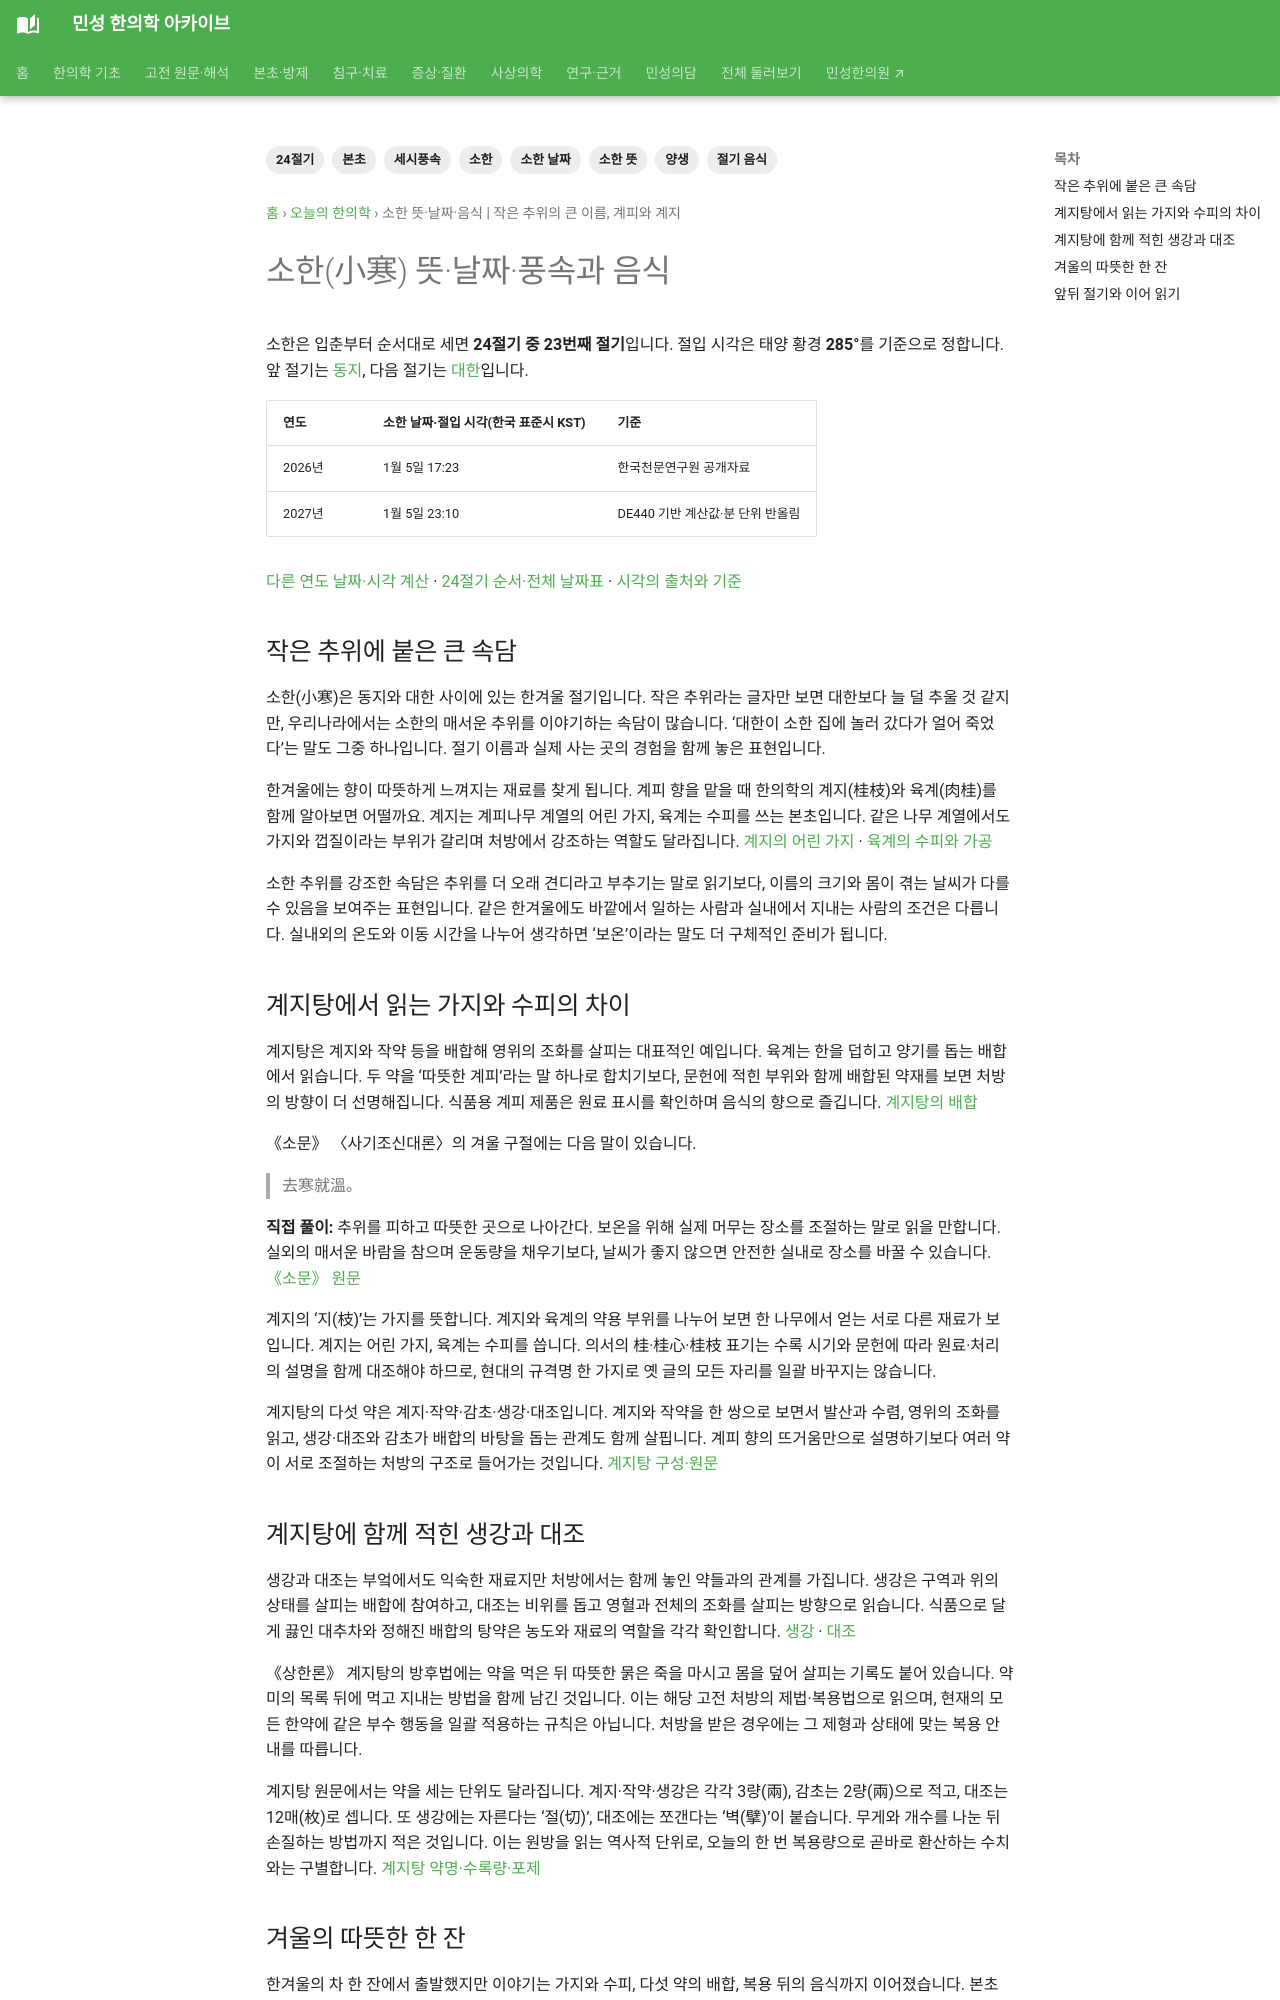

repository: joowon1111/minseong-korean-medicine-wiki · page: daily-korean-medicine/solar-terms/sohan/index.html · generator: mkdocs

---
title: 소한 뜻·날짜·음식 | 작은 추위의 큰 이름, 계피와 계지
description: 소한(小寒)의 뜻과 2026·2027년 날짜·절입 시각, 풍속과 음식을 알아봅니다. 작은 추위의 큰 이름, 계피와 계지 이야기를 본초·고전 원문과 함께 읽습니다.
tags: [24절기, 소한, 소한 뜻, 소한 날짜, 절기 음식, 세시풍속, 본초, 양생]
---
# 소한(小寒) 뜻·날짜·풍속과 음식 {#sohan}

소한은 입춘부터 순서대로 세면 **24절기 중 23번째 절기**입니다. 절입 시각은 태양 황경 **285°**를 기준으로 정합니다. 앞 절기는 [동지](dongji.md), 다음 절기는 [대한](daehan.md)입니다.

| 연도 | 소한 날짜·절입 시각(한국 표준시 KST) | 기준 |
|---|---|---|
| 2026년 | 1월 5일 17:23 | 한국천문연구원 공개자료 |
| 2027년 | 1월 5일 23:10 | DE440 기반 계산값·분 단위 반올림 |

[다른 연도 날짜·시각 계산](../solar-terms.md#solar-calculator) · [24절기 순서·전체 날짜표](../solar-terms.md) · [시각의 출처와 기준](../solar-terms.md#annual-time)

<!-- solar-story:start -->
## 작은 추위에 붙은 큰 속담

소한(小寒)은 동지와 대한 사이에 있는 한겨울 절기입니다. 작은 추위라는 글자만 보면 대한보다 늘 덜 추울 것 같지만, 우리나라에서는 소한의 매서운 추위를 이야기하는 속담이 많습니다. ‘대한이 소한 집에 놀러 갔다가 얼어 죽었다’는 말도 그중 하나입니다. 절기 이름과 실제 사는 곳의 경험을 함께 놓은 표현입니다.

한겨울에는 향이 따뜻하게 느껴지는 재료를 찾게 됩니다. 계피 향을 맡을 때 한의학의 계지(桂枝)와 육계(肉桂)를 함께 알아보면 어떨까요. 계지는 계피나무 계열의 어린 가지, 육계는 수피를 쓰는 본초입니다. 같은 나무 계열에서도 가지와 껍질이라는 부위가 갈리며 처방에서 강조하는 역할도 달라집니다. [계지의 어린 가지](../../herbs/cinnamon-twig.md) · [육계의 수피와 가공](../../herbs/cinnamon-bark.md#processing)

소한 추위를 강조한 속담은 추위를 더 오래 견디라고 부추기는 말로 읽기보다, 이름의 크기와 몸이 겪는 날씨가 다를 수 있음을 보여주는 표현입니다. 같은 한겨울에도 바깥에서 일하는 사람과 실내에서 지내는 사람의 조건은 다릅니다. 실내외의 온도와 이동 시간을 나누어 생각하면 ‘보온’이라는 말도 더 구체적인 준비가 됩니다.

## 계지탕에서 읽는 가지와 수피의 차이

계지탕은 계지와 작약 등을 배합해 영위의 조화를 살피는 대표적인 예입니다. 육계는 한을 덥히고 양기를 돕는 배합에서 읽습니다. 두 약을 ‘따뜻한 계피’라는 말 하나로 합치기보다, 문헌에 적힌 부위와 함께 배합된 약재를 보면 처방의 방향이 더 선명해집니다. 식품용 계피 제품은 원료 표시를 확인하며 음식의 향으로 즐깁니다. [계지탕의 배합](../../formulas/guizhi-tang.md)

《소문》 〈사기조신대론〉의 겨울 구절에는 다음 말이 있습니다.

> 去寒就溫。

**직접 풀이:** 추위를 피하고 따뜻한 곳으로 나아간다. 보온을 위해 실제 머무는 장소를 조절하는 말로 읽을 만합니다. 실외의 매서운 바람을 참으며 운동량을 채우기보다, 날씨가 좋지 않으면 안전한 실내로 장소를 바꿀 수 있습니다. [《소문》 원문](https://zh.wikisource.org/wiki/黃帝內經/素問第一卷)

계지의 ‘지(枝)’는 가지를 뜻합니다. 계지와 육계의 약용 부위를 나누어 보면 한 나무에서 얻는 서로 다른 재료가 보입니다. 계지는 어린 가지, 육계는 수피를 씁니다. 의서의 桂·桂心·桂枝 표기는 수록 시기와 문헌에 따라 원료·처리의 설명을 함께 대조해야 하므로, 현대의 규격명 한 가지로 옛 글의 모든 자리를 일괄 바꾸지는 않습니다.

계지탕의 다섯 약은 계지·작약·감초·생강·대조입니다. 계지와 작약을 한 쌍으로 보면서 발산과 수렴, 영위의 조화를 읽고, 생강·대조와 감초가 배합의 바탕을 돕는 관계도 함께 살핍니다. 계피 향의 뜨거움만으로 설명하기보다 여러 약이 서로 조절하는 처방의 구조로 들어가는 것입니다. [계지탕 구성·원문](../../formulas/guizhi-tang.md)
